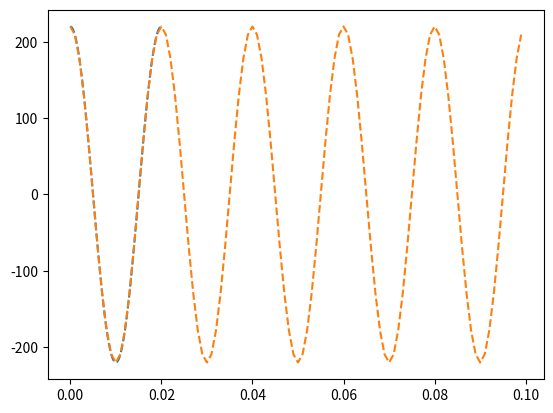

This chart was generated by the following Python code:
"""Лабораторная работа № 7. Практическое применение Python классов в расчетах инженерных задач."""
import math as ma
import matplotlib.pyplot as plt

"""Цель работы - ознакомиться с основами работы с классами Python.
Задачи:
Задача 1. Ознакомиться с основами синтасиса создания класса Python.
Задача 2. Усвоить основные составляющие класса Python.
Задача 3. Написать класс, который принимает значений амплитуды, времени и частоты и выдает расчитанное значение по формуле и строит этот график этой функции."""

"""1. Создать класс с возможностью строить график синусоиды"""

"""1.1. Создать класс с названием MathFunPlotter.
В этом классе задать необходимые атрибуты частоты и амплитуды функции с помощью конструкции __init__"""


class MathFunPlotter:
    """The class is built to plot mathematic functions"""

    def __init__(self, f1, U):
        """Here you define some attributes of the class as default"""
        self.f1 = f1
        self.u_max = U

    def calculate(self, time):
        u = self.u_max * ma.cos((2 * ma.pi * self.f1) * time)
        return u

    def set_data(self, times):
        self.data = ([self.calculate((t / 100) / self.f1) for t in range(times)], [(t / 100) / self.f1 for t in range(times)])
        print(self.data)
        return self.data

    def plotGraph(self):
        plt.plot(self.data[1], self.data[0], '--')
        plt.show()

"""1.2. Вызвать созданный класс со значениями частоты 50 и амплитуды 220."""

plotter1 = MathFunPlotter(50, 220)

"""1.3. Вывести атрибуты частоты и амплитуды на экран из созданного класса."""

print(plotter1.f1)
print(plotter1.u_max)

"""1.4. Вывести описание класса.
Описание класса можно вывести с помощью команды __doc__. Описанием класса является строки заключенные в тройные кавычки."""

print(plotter1.__doc__)

"""2. Добавить в этот класс возможность вычислять значения в определенный момент времени по формуле u = u_max * cos(2*pi* f1* t)"""

"""2.1 Проверить работоспособность созданного метода"""
plotter2 = MathFunPlotter(50, 220).calculate(0.0333)
print(plotter2)

"""3. Добавить опцию расчета набора данных согласно функции u = u_max * cos(2*pi* f1* t) для ее построения"""

"""3.1. Проверить этот метод для 100 точек времени"""
"""Нужно в методе calculate уменьшить T в несколько раз, для большей дискретизации, а то все время показывает 220"""
plotter3 = MathFunPlotter(50, 220).set_data(1000)
print(plotter3)

"""4. Добавить в класс возможность выводить график этого выражения"""

"""4.1. Построить график  с помощью класса"""

plotter4 = MathFunPlotter(50, 220)
plotter4.set_data(100)
plotter4.plotGraph()

"""5. Реализовать наследование классов и понять принципы его реализования на Python"""

"""5.1. Создадим один класс, который отвечает за расчет данных, а второй за построение графика. Применим принцип наследования и реализуем задачу из пункта 4."""



class OnlyPlotClass:

    def plotGraph(self, data):
        self.data = data
        plt.plot(self.data[1], self.data[0], '--')
        plt.show()



class OnlyMathFun(OnlyPlotClass):
    """The class is built to plot mathematic functions"""

    def __init__(self, f1, U):
        """Here you define some attributes of the class as default"""
        #super().__init__(self)
        self.f1 = f1
        self.u_max = U

    def calculate(self, time):
        u = self.u_max * ma.cos(2 * ma.pi * self.f1 * time)
        return u

    def set_data(self, dotes, pdotes=20):
        self.data = ([self.calculate(t / (self.f1 * pdotes)) for t in range(dotes)],
                     [t / (self.f1 * pdotes) for t in range(dotes)])

    def plot(self):
        super().plotGraph(self.data)


class1 = OnlyPlotClass()
class2 = OnlyMathFun(50, 220)
class2.set_data(100)
class2.plot()